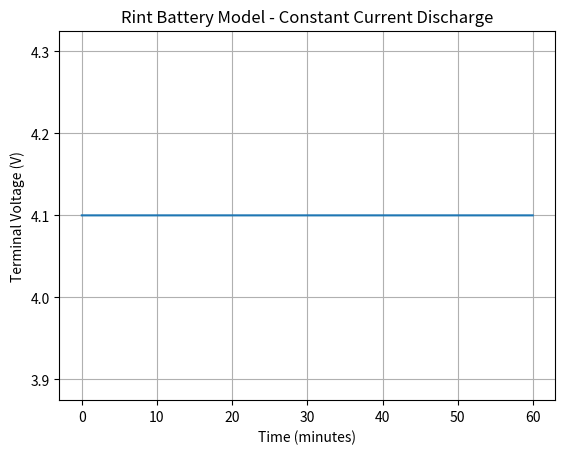

Reproduce this figure in Python.
import numpy as np
import matplotlib.pyplot as plt

# Parameters
Voc = 4.2      # Open circuit voltage (V)
Rint = 0.05    # Internal resistance (Ohm)
I = 2.0        # Constant discharge current (A)
dt = 1.0       # Time step (s)
t_total = 3600 # 1 hour

# Time array
t = np.arange(0, t_total, dt)
V = np.zeros_like(t)

for i in range(len(t)):
    V[i] = Voc - I * Rint

# Plot
plt.plot(t/60, V)
plt.title('Rint Battery Model - Constant Current Discharge')
plt.xlabel('Time (minutes)')
plt.ylabel('Terminal Voltage (V)')
plt.grid()
plt.show()
